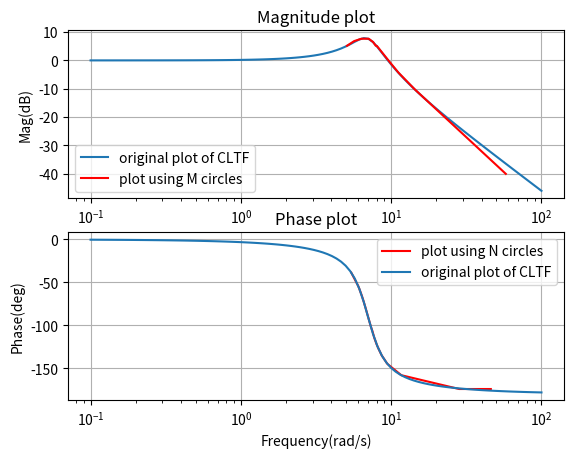

Reproduce this figure in Python.
# License
'''
Code by Gugulothu Yashwanth Naik
April 30,2020
Released under GNU GPL
'''

from scipy import signal
import matplotlib.pyplot as plt
from pylab import*

#if using termux
#import subprocess
#import shlex
#end if

#closed loop transfer function
s1 = signal.lti([50,150],[1,6,58,150])
w, mag, phase = signal.bode(s1)



subplot(2,1,1)
plt.semilogx(w, mag,label='original plot of CLTF')
plt.ylabel('Mag(dB)')
plt.title('Magnitude plot')
plt.grid() 


#data points from intersection
x=[5.08,5.67,6.34,6.88,6.98,7.08,7.58,7.9,8.02,9.86,11.17,14.33,57.91]
y=[5.15,6.8,7.64,7.64,7.64,7.64,6.48,5.15,5.15,-0.81,-4.29,-10.17,-40]
plt.plot(x,y,'r',label='plot using M circles')
plt.legend()



subplot(2,1,2)
x=[5.425,6.045,6.314,6.404,6.524,6.634,6.724,7.323,7.503,7.713,7.833,7.993,8.243,8.642,9.432,11.68,28.335,34.569,46.019]
y=[-38.65,-54.46,-63.4,-66.5,-70.97,-75.25,-78.6,-101.5,-106.85,-114.4,-117.7,-122,-127.5,-135,-145,-158.19,-174.28,-174.28,-174.28]
plt.plot(x,y,'r',label='plot using N circles')
plt.semilogx(w, phase,label='original plot of CLTF')
plt.grid()     # Bode phase plot
plt.xlabel('Frequency(rad/s)')
plt.ylabel('Phase(deg)')
plt.title('Phase plot')
plt.legend()
#if using termux
#plt.savefig('./figs/ee18btech11017/ee18btech11017_fig3.pdf')
#plt.savefig('./figs/ee18btech11017/ee18btech11017_fig3.eps')
#subprocess.run(shlex.split("termux-open ./figs/ee18btech11017/ee18btech11017_fig3.pdf"))

#else
plt.show()


